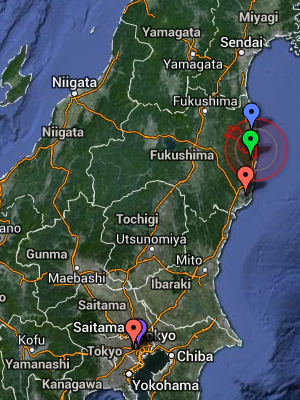

The data file committed next to this chart (first rows):
Label, timestamp_from, timestamp_to, fill_color, border_color, KML, img, alt, width, height
Exclusion_zone, 2013, , #FF000020, #FF0F0F, <Polygon><outerBoundaryIs><LinearRing><c…, , the exclusion zone, 100, 50
30km_zone, 2011, , #FF000016, #FF0F0F, <Polygon><outerBoundaryIs><LinearRing><c…, , the 30km zone, 100, 50
20km_zone, 2011, , #00FF0001, gray, <Polygon><outerBoundaryIs><LinearRing><c…, , the 20km zone, 100, 50
ID: 40, 2014, 2014-04-20, large_red, , 37.5635 140.9917, http://gamma.tar.bz/nGeigies/40_small.pn…, sensor data, 320, 200
ID: 41, 2014, 2014-04-20, large_green, , 37.0105 140.9253, http://gamma.tar.bz/nGeigies/41_small.pn…, sensor data, 320, 200
ID: 42, 2014, 2014-04-20, large_blue, , 37.3293 140.9783, http://gamma.tar.bz/nGeigies/42_small.pn…, sensor data, 320, 200
ID: 49, 2014, 2014-04-20, large_purple, , 35.6617 139.7447, http://gamma.tar.bz/nGeigies/49_small.pn…, sensor data, 320, 200
ID: 58, 2014, 2014-04-20, large_red, , 38.904927 -77.03476, http://gamma.tar.bz/nGeigies/58_small.pn…, sensor data, 320, 200
ID: 59, 2014, 2014-04-20, large_red, , 42.360781 -71.087719, http://gamma.tar.bz/nGeigies/59_small.pn…, sensor data, 320, 200
ID: 60, 2014, 2014-04-20, large_red, , 38.4037 -122.818386, http://gamma.tar.bz/nGeigies/60_small.pn…, sensor data, 320, 200
ID: 62, 2014, 2014-02-10, large_red, , 35.6564 139.6954, http://gamma.tar.bz/nGeigies/62_small.pn…, sensor data, 320, 200
